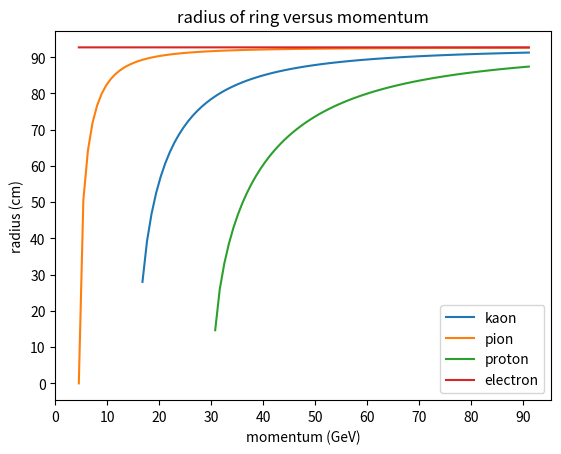

Generate this figure with matplotlib:
#find the kaon ring assuming all other parameters are ideal
#neglect the mirror and circular-ring aperture 
#simplest model: use the cherenkov angle to find the radius of the cone produced (neglect the mirror and diaphram). Simplest model. 
import numpy as np
import matplotlib.pyplot as plt 
#units of choice: CGS  

#need to convert the following (since they are all in natural units where c=1 & hbar=1)  
#by using 1eV = 1.60218E-12erg, 1erg=gcm^2/s^2, E=mc^2, p=mv, hbar=1.05erg*s=1, c=3E10cm/s 
p_fixed = 75E+9 #eV 75GeV/c momentum for +pi, +kaon, and proton  
mpi = 139.57039E+6 #eV 140Mev/c mass of +pi
mka = 493.677E+6 #eV 494MeV/c mass of +kaon
mpr = 938.27208816E+6 #eV 938MeV/c mass of proton 
mel = 0.51099895000E+6 #eV 0.51 MeV/c mass of electron 
mmu = 105.6583755E+6 #eV 106 MeV/c mass of muon 
c = 29979245800 #cm/s 
hbar = 1.05457266E-27 #g cm^2 / s 
#1 eV = 1.60217733E-12 g cm^2 / s^2
factor = 1.60217733E-12 #erg / eV 
p_fixed = p_fixed*factor/c 
mpi = mpi*factor/(c**2) 
mka = mka*factor/(c**2) 
mpr  = mpr*factor/(c**2) 
mel = mel*factor/(c**2)
mmu = mmu*factor/(c**2)
l = 300 #cm or 3m distance of cone 
P = 1 #bar big P pressure for the particular index of refraction in "CERN-82-13.pdf" page 16 


#set fixed parameters
radiator = "N2" 
print("radiator:",radiator)
n = 1.0004775549188156 #refractive index property of the gas 
#from page 16, from n/(n-1) = 2095 at pressure of 1 bar 
#depends on pressure, temperature, and wavelength 
D = 0.18 #cm or 1.8mm diameter of diaphram aperture from 0.03 to 20 mm OR 0.003 cm to 2 cm
print("refractive index:",n)
print("momentum p_fixed:",p_fixed,"g cm/s")
print("pressure:",P,"bar\n")

#define radius function for brevity 
def radius(m,p):
	beta = 1 / (np.sqrt(((m*c/p)**2)+1))
	theta = np.arccos(1/(n*beta))
	r = l*np.tan(theta)
	#print(r) 
	return r  

#for kaon 
beta1 = 1 / (np.sqrt(((mka*c/p_fixed)**2)+1))
theta1 = np.arccos(1/(n*beta1))
r1 = l*np.tan(theta1)
print("kaon")
print("mka:",mka,"g")
print("speed of kaon:",beta1*c/c*100,"% c")
print("theta:",theta1,"radians")
print("beta:",beta1) 
print("radius from function for kaon ring:",radius(mka,p_fixed),"cm") 
print("radius of kaon ring:",r1,"cm\n") 

#for pion 
beta2 = 1 / (np.sqrt(((mpi*c/p_fixed)**2)+1))
theta2 = np.arccos(1/(n*beta2))
r2 = l*np.tan(theta2)
print("pion")
print("mpi:",mpi,"g")
print("speed of pion:",beta2*c/c*100,"% c")
print("theta:",theta2,"radians")
print("beta:",beta2) 
print("radius of pion ring:",r2,"cm\n") 

#for proton  
beta3 = 1 / (np.sqrt(((mpr*c/p_fixed)**2)+1))
theta3 = np.arccos(1/(n*beta3))
r3 = l*np.tan(theta3)
print("proton")
print("mpr:",mpr,"g") 
print("speed of proton:",beta3*c/c*100,"% c")
print("theta:",theta3,"radians")
print("beta:",beta3) 
print("radius from function for proton ring:",radius(mpr,p_fixed),"cm") 
print("radius of proton ring:",r3,"cm\n") 

#for electron 
beta4 = 1 / (np.sqrt(((mel*c/p_fixed)**2)+1))
theta4 = np.arccos(1/(n*beta4))
r4 = l*np.tan(theta4)
print("electron")
print("mel:",mel,"g") 
print("speed of electron:",beta4*c/c*100,"% c")
print("theta:",theta4,"radians")
print("beta:",beta4) 
print("radius of electron ring:",r4,"cm\n") 

#for muon 
'''
beta5 = 1 / (np.sqrt(((mmu*c/p_fixed)**2)+1))
theta5 = np.arccos(1/(n*beta5))
r5 = l*np.tan(theta5)
print("muon") 
print("mmu:",mmu,"g")
print("speed of kaon:",beta5*c/c*100,"% c")
print("theta:",theta5,"radians")
print("beta:",beta5)
print("radius of muon ring:",r5,"cm\n") 
'''

#comparison
print("Comparison of different from smallest mass to greatest mass and corresponding radii")
#masses
#express also in natural units where MeV/c -> MeV
print("mel:",mel,"g"," OR 0.5 MeV")
#print("mmu:",mmu,"g"," OR 106 MeV")
print("mpi:",mpi,"g"," OR 140 MeV")
print("mka:",mka,"g"," OR 494 Mev")
print("mpr:",mpr,"g"," OR 938 MeV\n")
#ring radii
print("radius of electron ring:",r4,"cm") 
#print("radius of muon ring:",r5,"cm") 
print("radius of pion ring:",r2,"cm") 
print("radius of kaon ring:",r1,"cm") 
print("radius of proton ring:",r3,"cm") 
print("mass of particle is inversely proportional to ring radius")
#omitted the muon from the code because muons do NOT appear in hadronic beam
#muons only appear in the beam halo, around the beam fro pion and kaon decays 
#see helicity suppreision 



#-------------------------------------------------------------------------------------------------
#-------------------------------------------------------------------------------------------------
#-------------------------------------------------------------------------------------------------
#-------------------------------------------------------------------------------------------------




#second task is to graph radius vs momentum 
#first need to find the max and min momentum values

#solve for the bounds based on the angle restrictions
#cos(theta) = 1/(beta*n), so the lowest defined value of p = pmin
#is when beta*n = 1
# [redacted]

N = 3 #to be multplied to p_min2 for p_max 
cgsp_min = mpi*c / np.sqrt(n**2 - 1) #pion lowest momentum, use as low bound for all 
cgsp_min2= mpr*c / np.sqrt(n**2 - 1) #proton lowest momentum, do NOT use as max, will omit proton 
cgsp_max = N*cgsp_min2
#instead let p_max be a mulitple of p_min2 
print("in CGS")
print("\ncgs p_min:",cgsp_min,"g cm/s")
print("cgs p_min2:",cgsp_min2,"g cm/s")
print("cgs p_max:",cgsp_max,"g cm/s")
#reassign p_max and p_min in natural units 
p_min = cgsp_min*c/(factor*1E+9) 
p_min2 = cgsp_min2*c/(factor*1E+9)
p_max = N*p_min2
print("in natural units")
print(p_min,"GeV") 
print(p_min2,"GeV") 
print(p_max,"GeV") 

#create x values 
p_scale = np.linspace(p_min,p_max,100) #for the graph NOT for radius fun
p = np.linspace(cgsp_min,cgsp_max,100) #for radius fun NOT for graph 
#create y values 
#use the radius function 
#1 cm = 10 mm
#NOTE: the radius function is in CGS units NOT natural units
rka = radius(mka,p)*10 
rpi = radius(mpi,p)*10 
rpr = radius(mpr,p)*10 
rmu = radius(mmu,p)*10 
rel = radius(mel,p)*10 
#plot these functions 
plt.plot(p_scale,rka,label="kaon")
plt.plot(p_scale,rpi,label="pion")
plt.plot(p_scale,rpr,label="proton")
#plt.plot(p_scale,rmu,label="muon")
plt.plot(p_scale,rel,label="electron")
plt.xlabel("momentum (GeV)") 
plt.ylabel("radius (cm)") 
plt.title("radius of ring versus momentum") 
plt.legend(loc="best")
plt.xticks(np.arange(0,int(p_max)+1,10))
plt.yticks(np.arange(0,int(p_max)+1,10))
plt.show()


